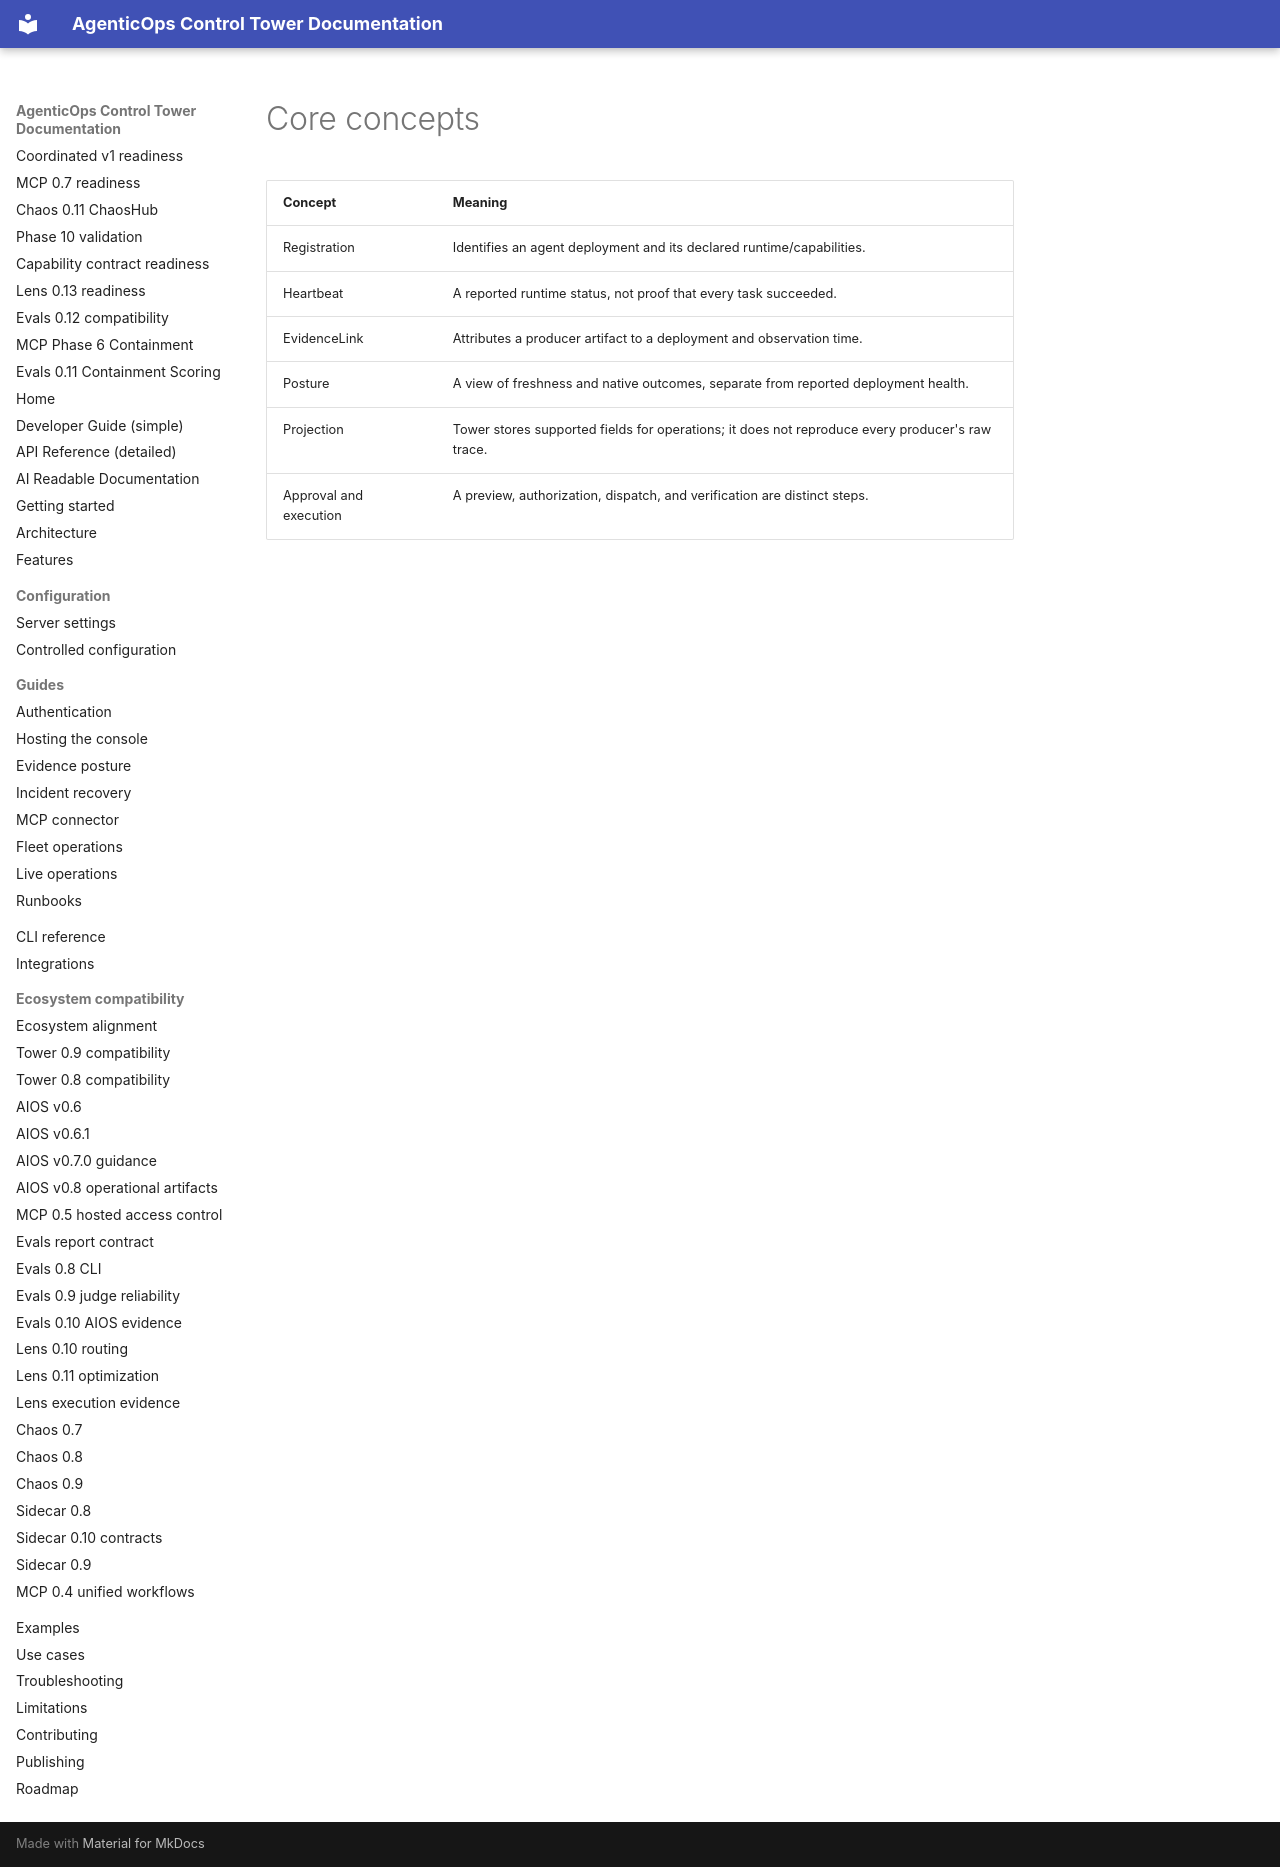

repository: DeepAgentLabs/agenticops-control-tower · page: guide/concepts/index.html · generator: mkdocs

# Core concepts

| Concept | Meaning |
| --- | --- |
| Registration | Identifies an agent deployment and its declared runtime/capabilities. |
| Heartbeat | A reported runtime status, not proof that every task succeeded. |
| EvidenceLink | Attributes a producer artifact to a deployment and observation time. |
| Posture | A view of freshness and native outcomes, separate from reported deployment health. |
| Projection | Tower stores supported fields for operations; it does not reproduce every producer's raw trace. |
| Approval and execution | A preview, authorization, dispatch, and verification are distinct steps. |
